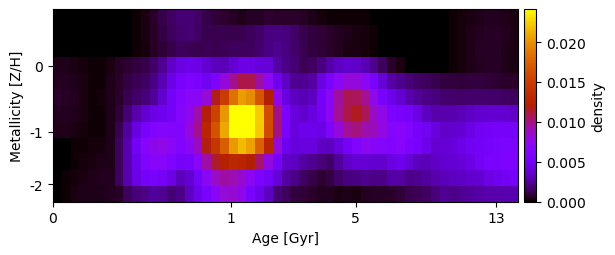

The data file committed next to this chart (first rows):
1.107215805509418506e-17, 1.153694615286613307e-17, 1.093743824168827980e-17, 9.379578682039634294e-18, 7.931235465342587341e-18, 9.206184800498472196e-18, 8.146733690046700666e-18, 9.540047414485937904e-18, 2.910251901127949723e-05, 1.336637489772831452e-04, 3.405790255603059129e-04, 7.116805769082109982e-04, 1.213173000541272872e-03, 1.602240816454186378e-03, 1.838097424880469691e-03, 1.881399298619329530e-03, 1.613812673543943985e-03, 1.188910077289939259e-03, 8.939304190442268639e-04, 7.719006171381076042e-04, 6.181622880883424695e-04, 4.014571446741982148e-04, 5.674569555486828594e-04, 5.872397207173097591e-04
1.533454125703098458e-17, 1.444438386035340055e-17, 1.310023020194146899e-17, 1.065564332691774064e-17, 8.830640097851649009e-18, 9.324294222802671240e-18, 8.304251352249344165e-18, 9.280277903580096687e-18, 2.534298070609540594e-05, 1.184962240273457180e-04, 2.990147870022543883e-04, 6.298720586863548916e-04, 1.078099857458199827e-03, 1.463656119726151113e-03, 1.789077860824109072e-03, 1.865674286490650756e-03, 1.571488686190372543e-03, 1.274249311660095169e-03, 1.294920927924699504e-03, 1.237201689264599228e-03, 1.282149257973872738e-03, 1.240206510930108759e-03, 1.429938407184261958e-03, 1.691122847056567447e-03
1.003964233657640489e-05, 8.563664013056022402e-06, 6.850079093072246125e-06, 5.106694541467254878e-06, 3.928032638389832875e-06, 3.334594212343433515e-07, 9.920819147257822642e-18, 1.000678598270793984e-17, 2.239058529293675405e-05, 1.056458704371919787e-04, 2.626387244167578509e-04, 5.737992178510462841e-04, 8.884783344369973556e-04, 1.138622701804336591e-03, 1.435992379008593691e-03, 1.409708869698078279e-03, 1.294897534797876922e-03, 1.389895364834578279e-03, 1.316706921150033373e-03, 1.385273698068285484e-03, 1.467131129056411598e-03, 1.487335993108611625e-03, 1.500768724901072526e-03, 1.726669261992091770e-03
4.322351750057032318e-04, 4.492409164211643249e-04, 3.474640071961687562e-04, 2.567770485133652253e-04, 1.273821328174641067e-04, 1.537538026855524826e-04, 3.217550465514302030e-04, 5.710269673492597000e-04, 8.302514880737887990e-04, 1.029472343188119659e-03, 1.224405565818474997e-03, 1.637932743064202112e-03, 2.428824710403849462e-03, 3.521142671674876851e-03, 4.221180032266101841e-03, 4.578583535390353364e-03, 4.417178371616136204e-03, 3.729300948323958920e-03, 3.233893487532589657e-03, 3.202129481859194646e-03, 3.862747500680617334e-03, 4.339806173076896437e-03, 4.381519080645549652e-03, 4.042580663392133372e-03
5.559332769592749499e-04, 4.793396361584822420e-04, 4.543549215303615348e-04, 3.157107861856018336e-04, 1.516230811048836953e-04, 1.792855108169349500e-04, 3.842298444863609234e-04, 6.742273107651720670e-04, 1.068904824102572286e-03, 1.358339111215077803e-03, 1.589258748727741342e-03, 2.124041441973395072e-03, 3.061136714275059130e-03, 4.428573308659658481e-03, 5.385581010060340110e-03, 5.926804091067276042e-03, 5.715087630464328085e-03, 4.876018995815667098e-03, 5.993227362649029138e-03, 8.045386230726911392e-03, 9.731082820721256854e-03, 1.100954584276760823e-02, 1.088400637286964130e-02, 9.525308629290241136e-03
7.045432675399729977e-04, 5.714440495735370606e-04, 5.147818523284445474e-04, 3.452564428501072821e-04, 1.620754789774006522e-04, 1.896576716486616859e-04, 4.113807950816933900e-04, 7.379752500903241901e-04, 1.244457163006041419e-03, 1.662408429829594428e-03, 1.919527009613221976e-03, 2.496653741895864774e-03, 3.607128041132507800e-03, 5.056769998275147462e-03, 6.272567941675078786e-03, 6.992458393637736996e-03, 6.991114424274820667e-03, 8.244271209264778313e-03, 1.165784891280504179e-02, 1.495465577900429756e-02, 1.842293117025557009e-02, 2.049259816878516022e-02, 1.974331928447682627e-02, 1.683249092591190127e-02
5.559332769592745162e-04, 4.911135706249662768e-04, 4.543549215303622937e-04, 3.157107861856022130e-04, 1.516230811048840748e-04, 1.792855108169402625e-04, 3.842298444863613571e-04, 8.978904291842328958e-04, 1.842703416621044744e-03, 2.840203936095561221e-03, 3.761434898733937229e-03, 4.403445849489330197e-03, 4.736512222482038015e-03, 5.185757055887701625e-03, 6.587612149802423572e-03, 7.611950314206907160e-03, 9.197954416169438693e-03, 1.196316737583062381e-02, 1.532199781844429017e-02, 2.027551858038785515e-02, 2.445941436367294469e-02, 2.710209159301680062e-02, 2.625423568492599863e-02, 2.240890811317726439e-02
4.592024066014834113e-04, 4.492409164211666559e-04, 3.474640071961697320e-04, 2.576557357194673081e-04, 1.604343502417266418e-04, 1.537538026855591775e-04, 4.023458048201535801e-04, 1.256347266640337303e-03, 2.608995046970408703e-03, 4.077942799839764064e-03, 5.446268803410569612e-03, 6.290084355848019927e-03, 6.537153211530030879e-03, 6.485856881853935274e-03, 6.398533006093210657e-03, 8.068046189863186529e-03, 9.734842743862073128e-03, 1.281474792851195615e-02, 1.661750564537665606e-02, 2.102678485572538614e-02, 2.532164068777398303e-02, 2.747605142007838314e-02, 2.629051004834286748e-02, 2.226985613751880644e-02
2.010542008665936183e-05, 5.556544220808704341e-05, 1.147755691174256424e-04, 1.794624075836153201e-04, 2.258147089399790855e-04, 2.539896516335229493e-04, 4.140125176558278231e-04, 1.458558181494554401e-03, 2.988543761578831004e-03, 5.036026887692533066e-03, 6.735124187488193692e-03, 7.605331425312229776e-03, 7.662757674182604783e-03, 7.068218082684143630e-03, 6.458551457099181298e-03, 7.354717097410411533e-03, 8.747095230389129519e-03, 1.185531004488360116e-02, 1.440758026364629546e-02, 1.736368447057946157e-02, 2.040329832060161150e-02, 2.173091045385031408e-02, 2.075071153330967574e-02, 1.753535798870766230e-02
7.691868243191808170e-06, 7.907347822476716625e-05, 1.805214649218432133e-04, 2.747013205651838521e-04, 3.629889645186533289e-04, 4.110483756063551672e-04, 4.623341801208090103e-04, 1.490354205002534637e-03, 2.975105726051464200e-03, 4.606529505824272924e-03, 6.069281171457685878e-03, 6.812038195349867653e-03, 6.699124847004717109e-03, 6.066165821423197789e-03, 5.349264723504444999e-03, 5.407003191705930280e-03, 6.957575785366351510e-03, 9.365311337926117072e-03, 1.139147990621377539e-02, 1.208062923863776478e-02, 1.295485564849125151e-02, 1.278284263332600187e-02, 1.205867733374937217e-02, 1.042288202862065236e-02
1.069827608333404892e-05, 1.029162664233661045e-04, 2.350113668826886210e-04, 3.610631932745764195e-04, 4.667199666910638281e-04, 4.913851411871574502e-04, 5.172238922210973828e-04, 1.485203690263552090e-03, 2.886893920201086088e-03, 4.268974767921456491e-03, 5.212497167965584113e-03, 5.395429796364556961e-03, 5.174748010996857786e-03, 4.264784445283871170e-03, 3.240196466962221369e-03, 3.747728122757096672e-03, 5.035146888017582971e-03, 7.047106996997790779e-03, 8.658311756934086723e-03, 9.366890868405005136e-03, 9.074300747286682609e-03, 8.442092637096106772e-03, 7.180510655657568360e-03, 5.854047945787620340e-03
1.511594254950080533e-05, 1.358205707302731925e-04, 3.056786892179071211e-04, 4.083100490659622838e-04, 4.359153731381771929e-04, 4.589039416186336314e-04, 4.932296004433961521e-04, 6.265650527238344559e-04, 1.421253592748108335e-03, 1.924651734455871434e-03, 2.187645059717443011e-03, 2.621874724478611383e-03, 2.375481339192318363e-03, 1.821763652102223463e-03, 2.177396831589449057e-03, 3.368095960817609705e-03, 4.524636282265951347e-03, 5.556743490073919219e-03, 6.928095055002012059e-03, 8.223283743438654023e-03, 8.370999699298676752e-03, 7.548140317846771530e-03, 5.643517621936460470e-03, 4.537893433327300566e-03
